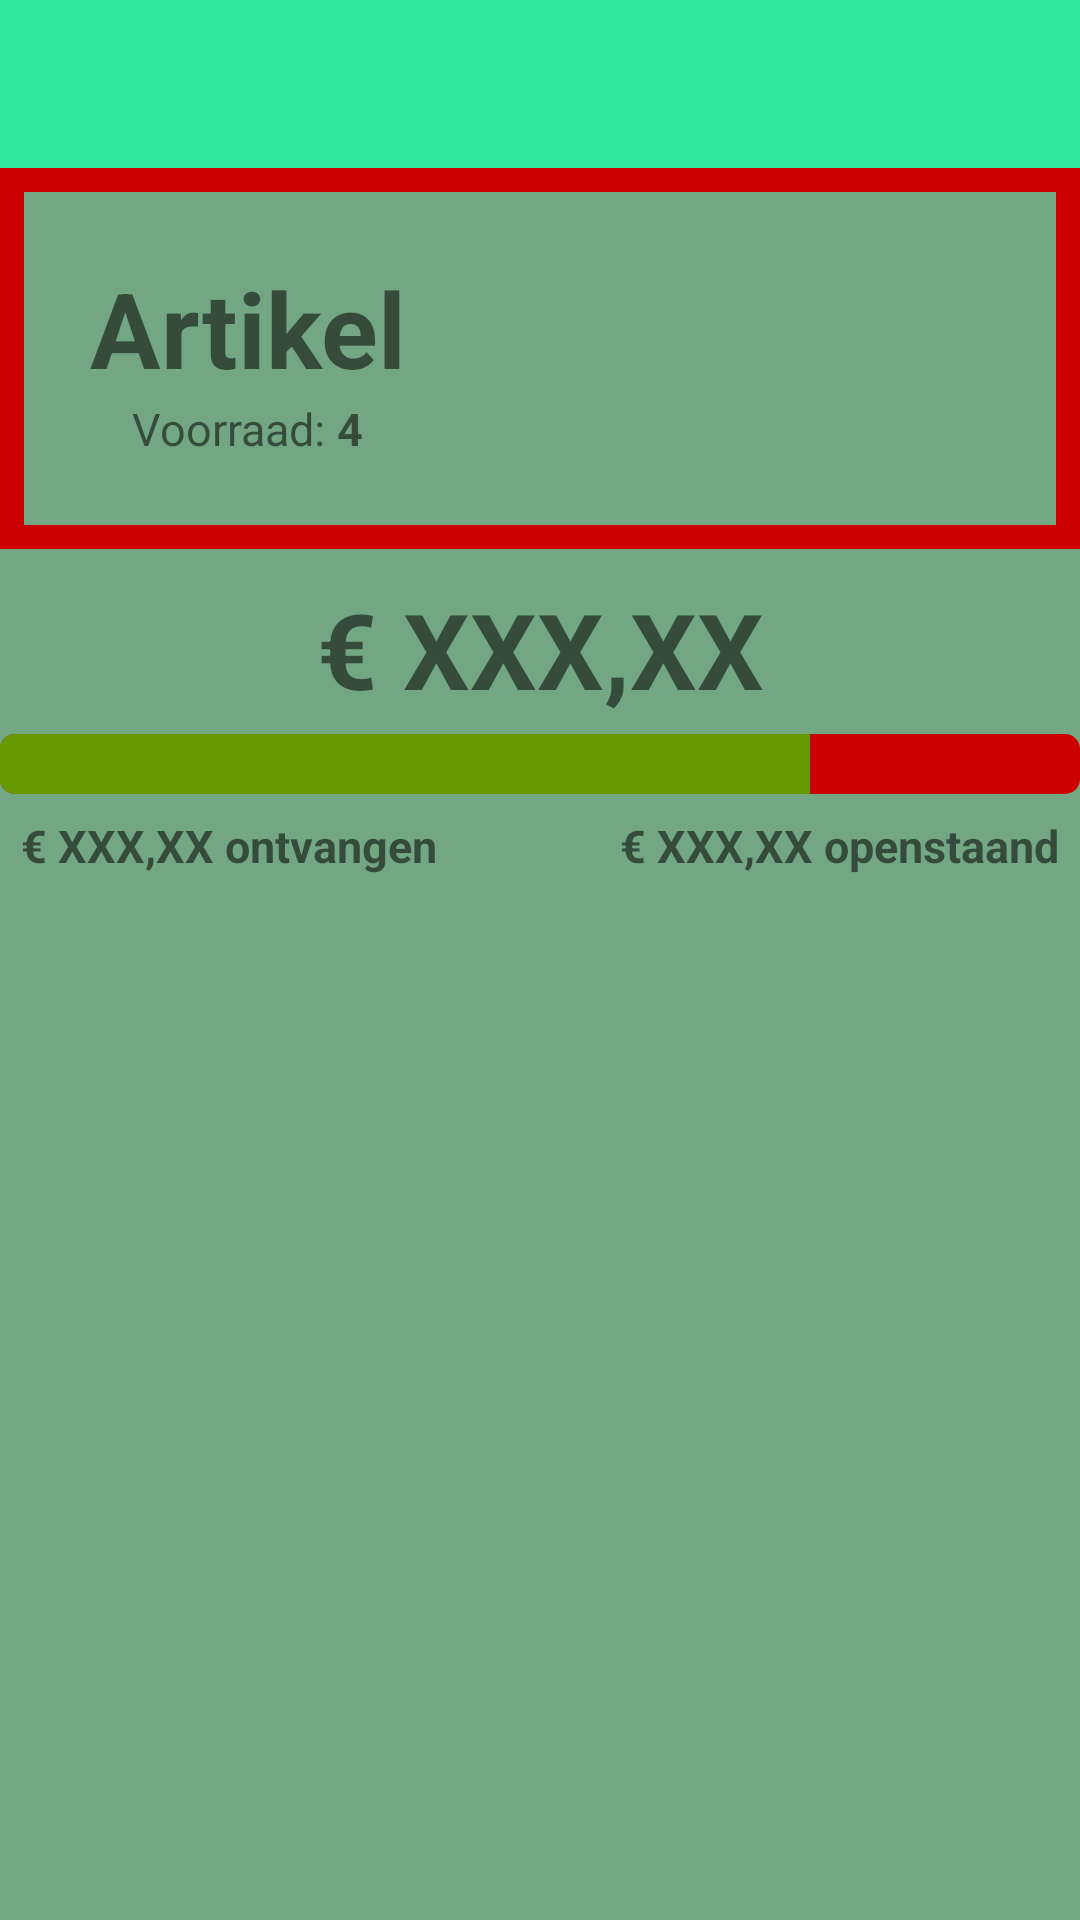

This screen was rendered from an Android layout file. Write that file and the resources it references.
<!-- AndroidManifest.xml: application theme AppTheme.NoBar -->
<!-- res/layout/activity_home.xml -->
<?xml version="1.0" encoding="utf-8"?>
<LinearLayout xmlns:android="http://schemas.android.com/apk/res/android"
    android:layout_width="match_parent"
    android:layout_height="match_parent"
    xmlns:tools="http://schemas.android.com/tools"
    android:orientation="vertical">

    <include
        android:id="@+id/my_toolbar"
        layout="@layout/toolbar" />

    <LinearLayout
        android:layout_width="match_parent"
        android:layout_height="match_parent"
        android:orientation="vertical"
        android:background="@color/colorAccent">

        <HorizontalScrollView
            android:id="@+id/horizontal_scrollview"
            android:layout_width="match_parent"
            android:layout_height="wrap_content"
            android:padding="12dp"
            android:background="@drawable/border_red">

            <LinearLayout
                android:id="@+id/llVoorraad"
                android:layout_width="match_parent"
                android:layout_height="wrap_content"
                android:orientation="horizontal">

                <include
                    layout="@layout/artikel_tekort_item" />

            </LinearLayout>

        </HorizontalScrollView>

        <LinearLayout
            android:id="@+id/llOverzichtOmzet"
            android:layout_width="match_parent"
            android:layout_height="wrap_content"
            android:background="@color/colorAccentSecondary"
            android:orientation="vertical">

            <TextView
                android:id="@+id/lblOmzet"
                android:layout_width="match_parent"
                android:layout_height="wrap_content"
                android:text="€ XXX,XX"
                android:textStyle="bold"
                android:layout_marginTop="10dp"
                android:textSize="35dp"
                android:gravity="center"/>

            <ProgressBar
                android:id="@+id/prgOmzet"
                android:layout_width="match_parent"
                android:layout_height="wrap_content"
                android:layout_marginTop="5dp"
                style="@android:style/Widget.ProgressBar.Horizontal"
                android:progressBackgroundTint="@android:color/holo_red_dark"
                android:backgroundTint="@android:color/holo_green_dark"
                android:progressTint="@android:color/holo_green_dark"
                android:progress="75"
                android:max="100" />

            <LinearLayout
                android:layout_width="match_parent"
                android:layout_height="wrap_content"
                android:layout_margin="7dp">

                <TextView
                    android:id="@+id/lblBetaald"
                    android:layout_width="match_parent"
                    android:layout_height="wrap_content"
                    android:text="€ XXX,XX ontvangen"
                    android:textStyle="bold"
                    android:textSize="15dp"
                    android:layout_weight="1"
                    android:gravity="left"/>

                <TextView
                    android:id="@+id/lblOpenstaand"
                    android:layout_width="match_parent"
                    android:layout_height="wrap_content"
                    android:text="€ XXX,XX openstaand"
                    android:textStyle="bold"
                    android:textSize="15dp"
                    android:layout_weight="1"
                    android:gravity="right"/>

            </LinearLayout>

        </LinearLayout>

        <GridView
            android:id="@+id/grdKastickets"
            android:layout_width="match_parent"
            android:layout_height="match_parent"
            android:numColumns="1"
            tools:listitem="@layout/kasticket_item">

        </GridView>

    </LinearLayout>

</LinearLayout>
<!-- res/layout/toolbar.xml (included above) -->
<android.support.v7.widget.Toolbar android:id="@+id/my_toolbar"
    android:layout_width="match_parent"
    android:layout_height="?attr/actionBarSize"
    style="@style/HeaderBar"
    xmlns:android="http://schemas.android.com/apk/res/android"
    android:background="@color/colorSecondary" />
<!-- res/layout/artikel_tekort_item.xml (included above) -->
<?xml version="1.0" encoding="utf-8"?>
<LinearLayout
    xmlns:android="http://schemas.android.com/apk/res/android"
    android:layout_width="wrap_content"
    android:layout_height="wrap_content"
    android:orientation="vertical"
    android:layout_margin="10dp"
    android:background="@drawable/border"
    android:padding="8dp">

    <TextView
        android:id="@+id/lblTitel"
        android:layout_width="wrap_content"
        android:layout_height="wrap_content"
        android:text="Artikel"
        android:textSize="35dp"
        android:textStyle="bold"/>

    <LinearLayout
        android:layout_width="match_parent"
        android:layout_height="wrap_content"
        android:orientation="horizontal"
        android:gravity="center">

        <TextView
            android:layout_width="wrap_content"
            android:layout_height="match_parent"
            android:text="Voorraad: "
            android:gravity="center"
            android:textSize="15dp" />

        <TextView
            android:id="@+id/lblVoorraad"
            android:layout_width="wrap_content"
            android:layout_height="wrap_content"
            android:text="4"
            android:textSize="15dp"
            android:textStyle="bold"/>

    </LinearLayout>

</LinearLayout>
<!-- res/layout/kasticket_item.xml (included above) -->
<?xml version="1.0" encoding="utf-8"?>
<LinearLayout
    xmlns:android="http://schemas.android.com/apk/res/android"
    android:layout_width="match_parent"
    android:layout_height="match_parent"
    android:orientation="vertical">

    <LinearLayout
        android:layout_width="match_parent"
        android:layout_height="match_parent"
        android:layout_margin="6dp"
        android:padding="10dp"
        android:background="@drawable/border_voorraad_item"
        android:orientation="vertical">

        <LinearLayout
            android:layout_width="match_parent"
            android:layout_height="wrap_content"
            android:orientation="horizontal">

            <TextView
                android:id="@+id/lblTitel"
                android:layout_width="match_parent"
                android:layout_height="wrap_content"
                android:text="Naam van de Klant"
                android:layout_weight="1"
                android:textSize="30dp"
                android:textStyle="bold"/>

            <ImageView
                android:id="@+id/btn_delete"
                android:layout_width="wrap_content"
                android:layout_height="match_parent"
                android:src="@drawable/ic_delete"/>

        </LinearLayout>

        <LinearLayout
            android:layout_width="match_parent"
            android:layout_height="wrap_content"
            android:orientation="horizontal">

            <TextView
                android:id="@+id/lblDatum"
                android:layout_width="match_parent"
                android:layout_height="wrap_content"
                android:gravity="center"
                android:text="XX/XX/XXXX"
                android:textSize="20dp"
                android:layout_weight="1"/>

            <TextView
                android:id="@+id/lblPrijs"
                android:layout_width="match_parent"
                android:layout_height="wrap_content"
                android:gravity="center"
                android:text="€ XX,XX"
                android:textSize="20dp"
                android:layout_weight="1"/>

            <TextView
                android:id="@+id/lblBetaald"
                android:layout_width="match_parent"
                android:layout_height="wrap_content"
                android:gravity="center"
                android:textColor="@android:color/holo_red_dark"
                android:text="OPEN"
                android:textSize="20dp"
                android:layout_weight="1"
                android:textStyle="bold"/>

        </LinearLayout>

    </LinearLayout>

</LinearLayout>
<!-- resources referenced by this layout -->
<resources>
  <color name="colorAccent">#73A683</color>
  <color name="colorSecondary">#31e89f</color>
  <!-- drawable border_red (drawable) -->
  <?xml version="1.0" encoding="utf-8"?>
  <shape xmlns:android="http://schemas.android.com/apk/res/android">
      <stroke android:width="8dp" android:color="@android:color/holo_red_dark" />
  </shape>
  <!-- drawable border_voorraad_item (drawable) -->
  <?xml version="1.0" encoding="utf-8"?>
  <shape xmlns:android="http://schemas.android.com/apk/res/android">
      <stroke android:width="3dp" android:color="#B1BCBE" />
      <corners android:radius="10dp"/>
      <solid android:color="@color/colorAccentSecondary" />
      <padding android:left="0dp" android:top="0dp" android:right="0dp" android:bottom="0dp" />
  </shape>
  <style name="HeaderBar">
          <item name="android:background">@null</item>
      </style>
  <style name="AppTheme.NoBar" parent="Theme.AppCompat.Light.DarkActionBar">
          
          <item name="colorPrimary">@color/colorPrimary</item>
          <item name="colorPrimaryDark">@color/colorSecondary</item>
          <item name="colorAccent">@color/colorAccent</item>
          <item name="windowActionBar">false</item>
          <item name="windowNoTitle">true</item>
      </style>
  <color name="colorPrimary">#31c6e8</color>
</resources>
